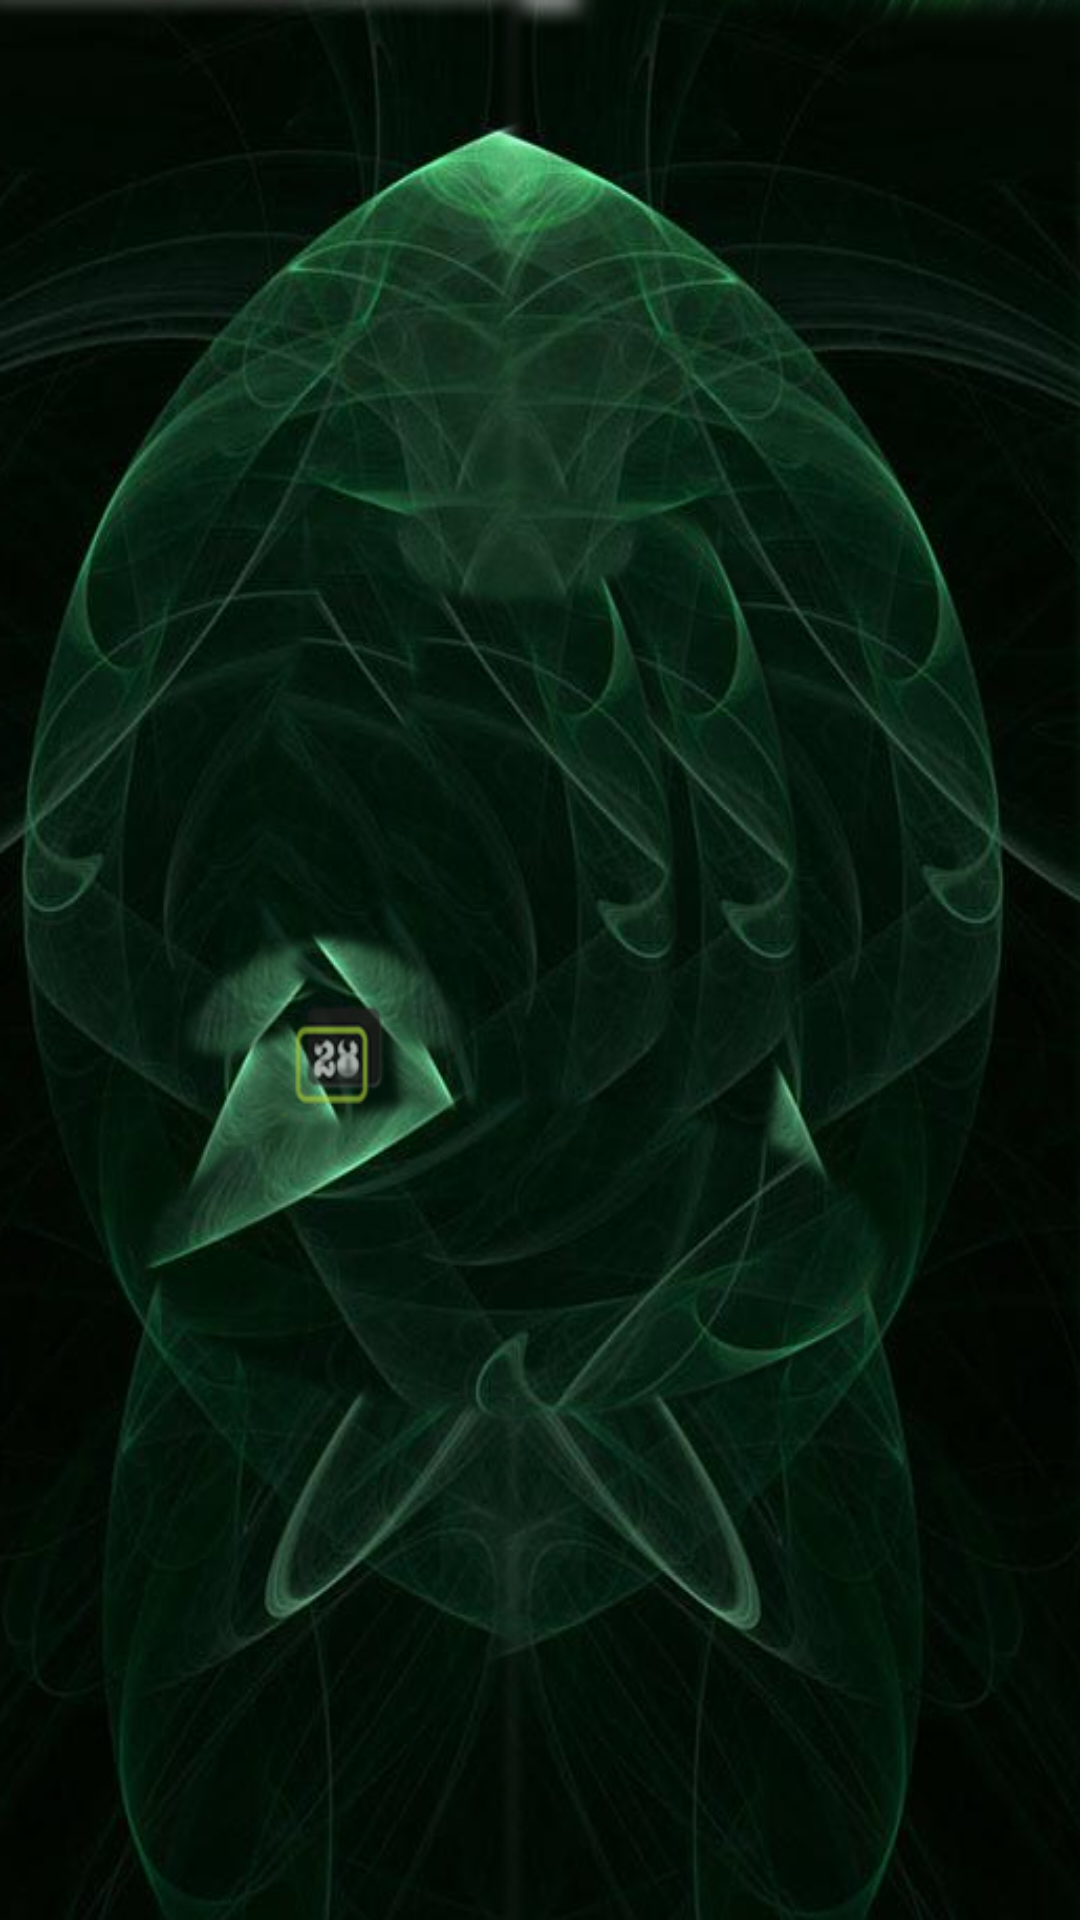

Layout XML and referenced resources for this Android screen:
<!-- AndroidManifest.xml: application theme android:Theme.Light.NoTitleBar -->
<!-- res/layout/activity_feedback.xml -->
<?xml version="1.0" encoding="utf-8"?>
<LinearLayout xmlns:android="http://schemas.android.com/apk/res/android"
    android:layout_width="fill_parent"
    android:layout_height="fill_parent"
    android:background="@drawable/bg2"
    android:orientation="vertical"
    android:tileMode="repeat" >

    

    <ViewStub
        android:id="@+id/vsHeader"
        android:layout_width="fill_parent"
        android:layout_height="wrap_content"
        android:inflatedId="@+id/header"
        android:layout="@layout/header" />

    <TextView
        android:id="@+id/textView1"
        android:layout_width="match_parent"
        android:layout_height="match_parent"
        android:gravity="center"
        android:textColor="#FFFFFF"
        android:textSize="20dp" />
/>

    <TextView
        android:id="@+id/TextViewSendFeedback"
        android:layout_width="match_parent"
        android:layout_height="match_parent"
        android:gravity="center"
        android:textColor="#FFFFFF"
        android:textSize="20dp" />
/>

</LinearLayout>
<!-- resources referenced by this layout -->
<resources>
  <!-- drawable bg2: png bitmap (drawable, 984281 bytes) -->
</resources>
